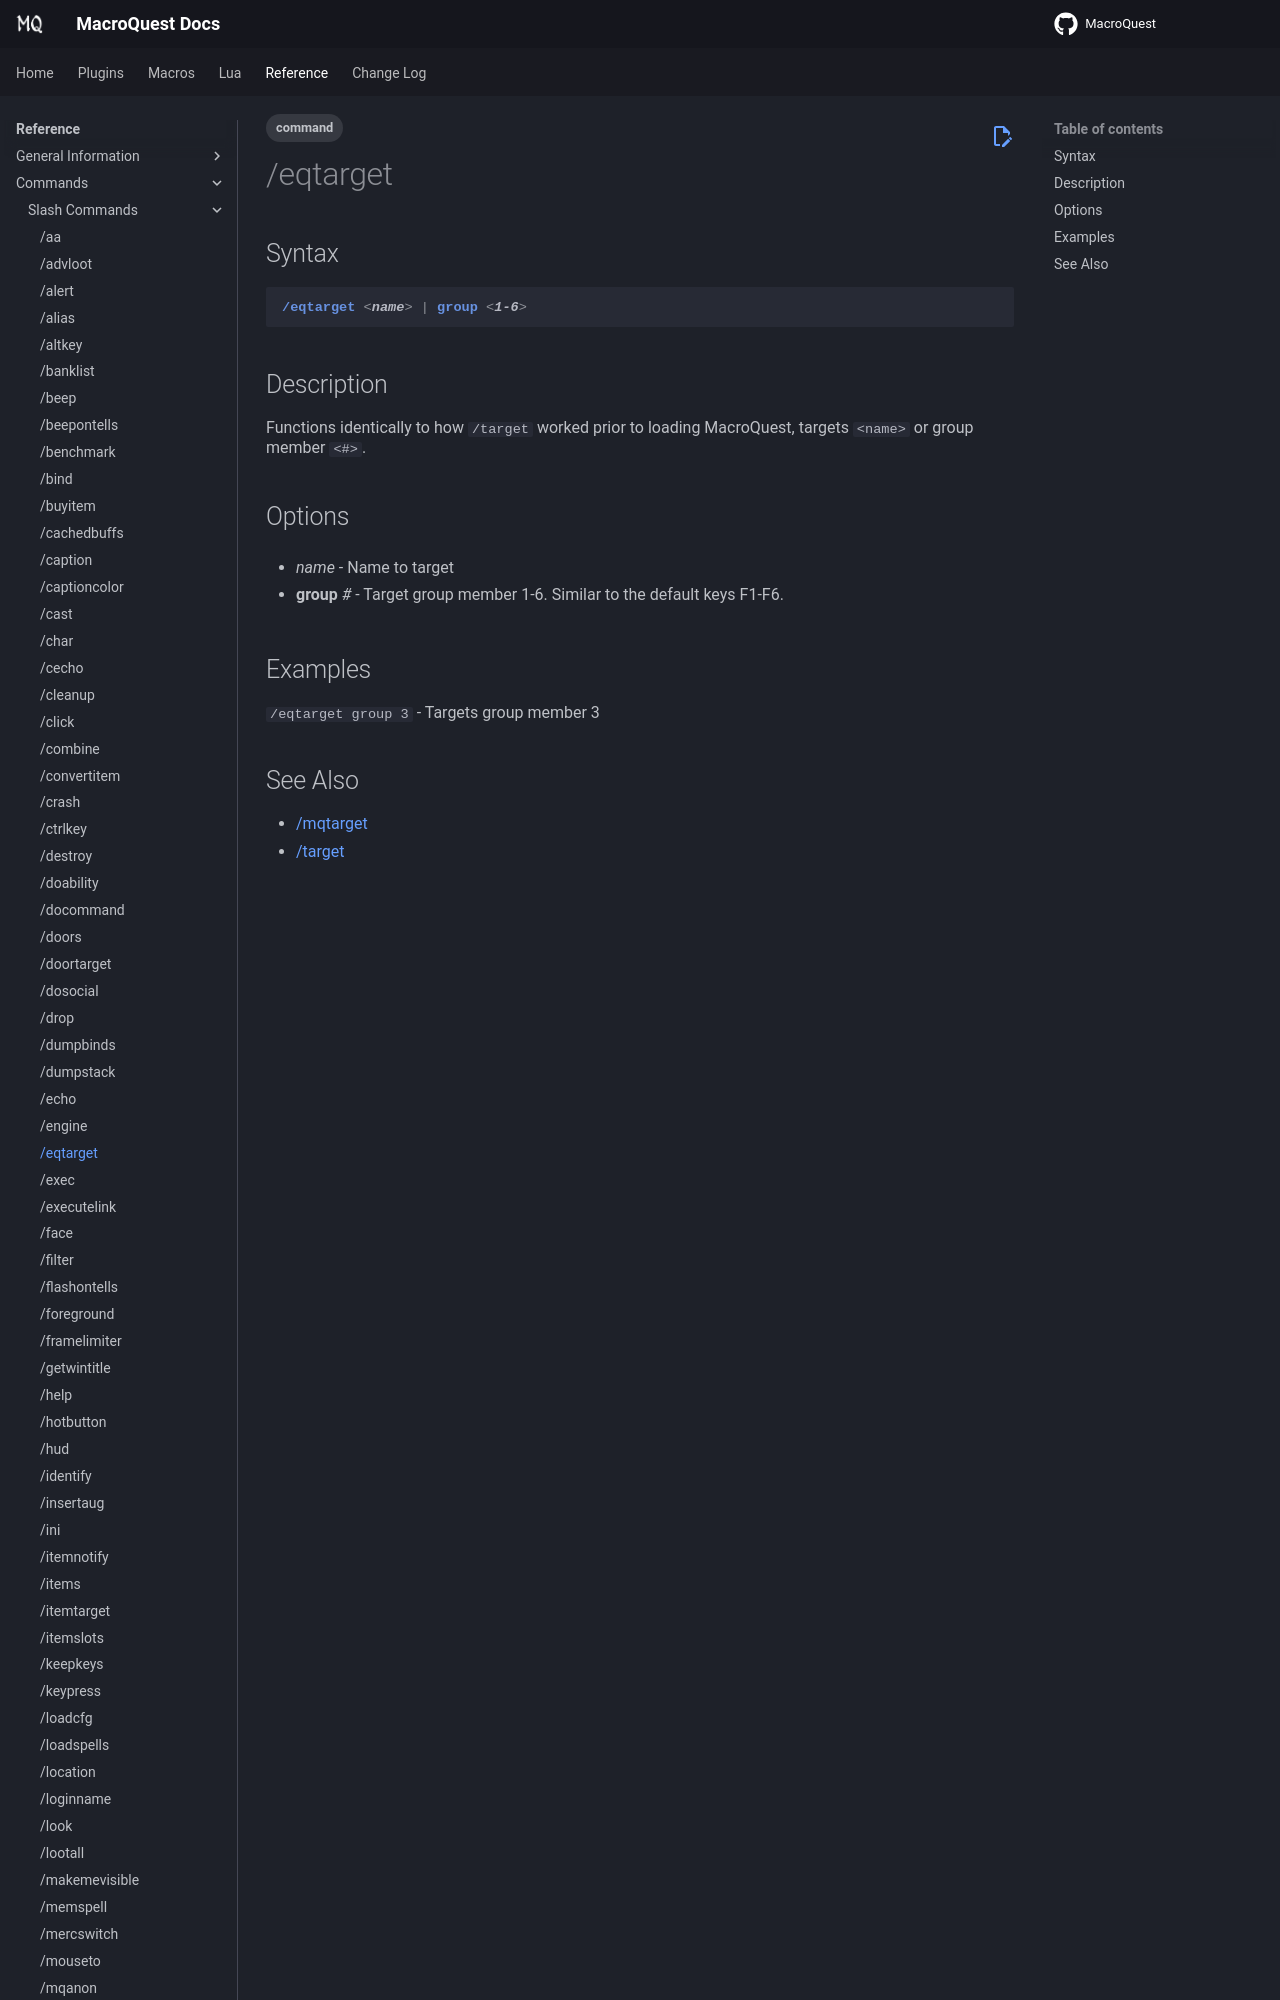

repository: macroquest/docs · page: reference/commands/eqtarget/index.html · generator: jekyll

---
tags:
    - command
---
# /eqtarget

## Syntax
<!--cmd-syntax-start-->
```eqcommand
/eqtarget <name> | group <1-6>
```
<!--cmd-syntax-end-->

## Description
<!--cmd-desc-start-->
Functions identically to how `/target` worked prior to loading MacroQuest, targets `<name>` or group member `<#>`.
